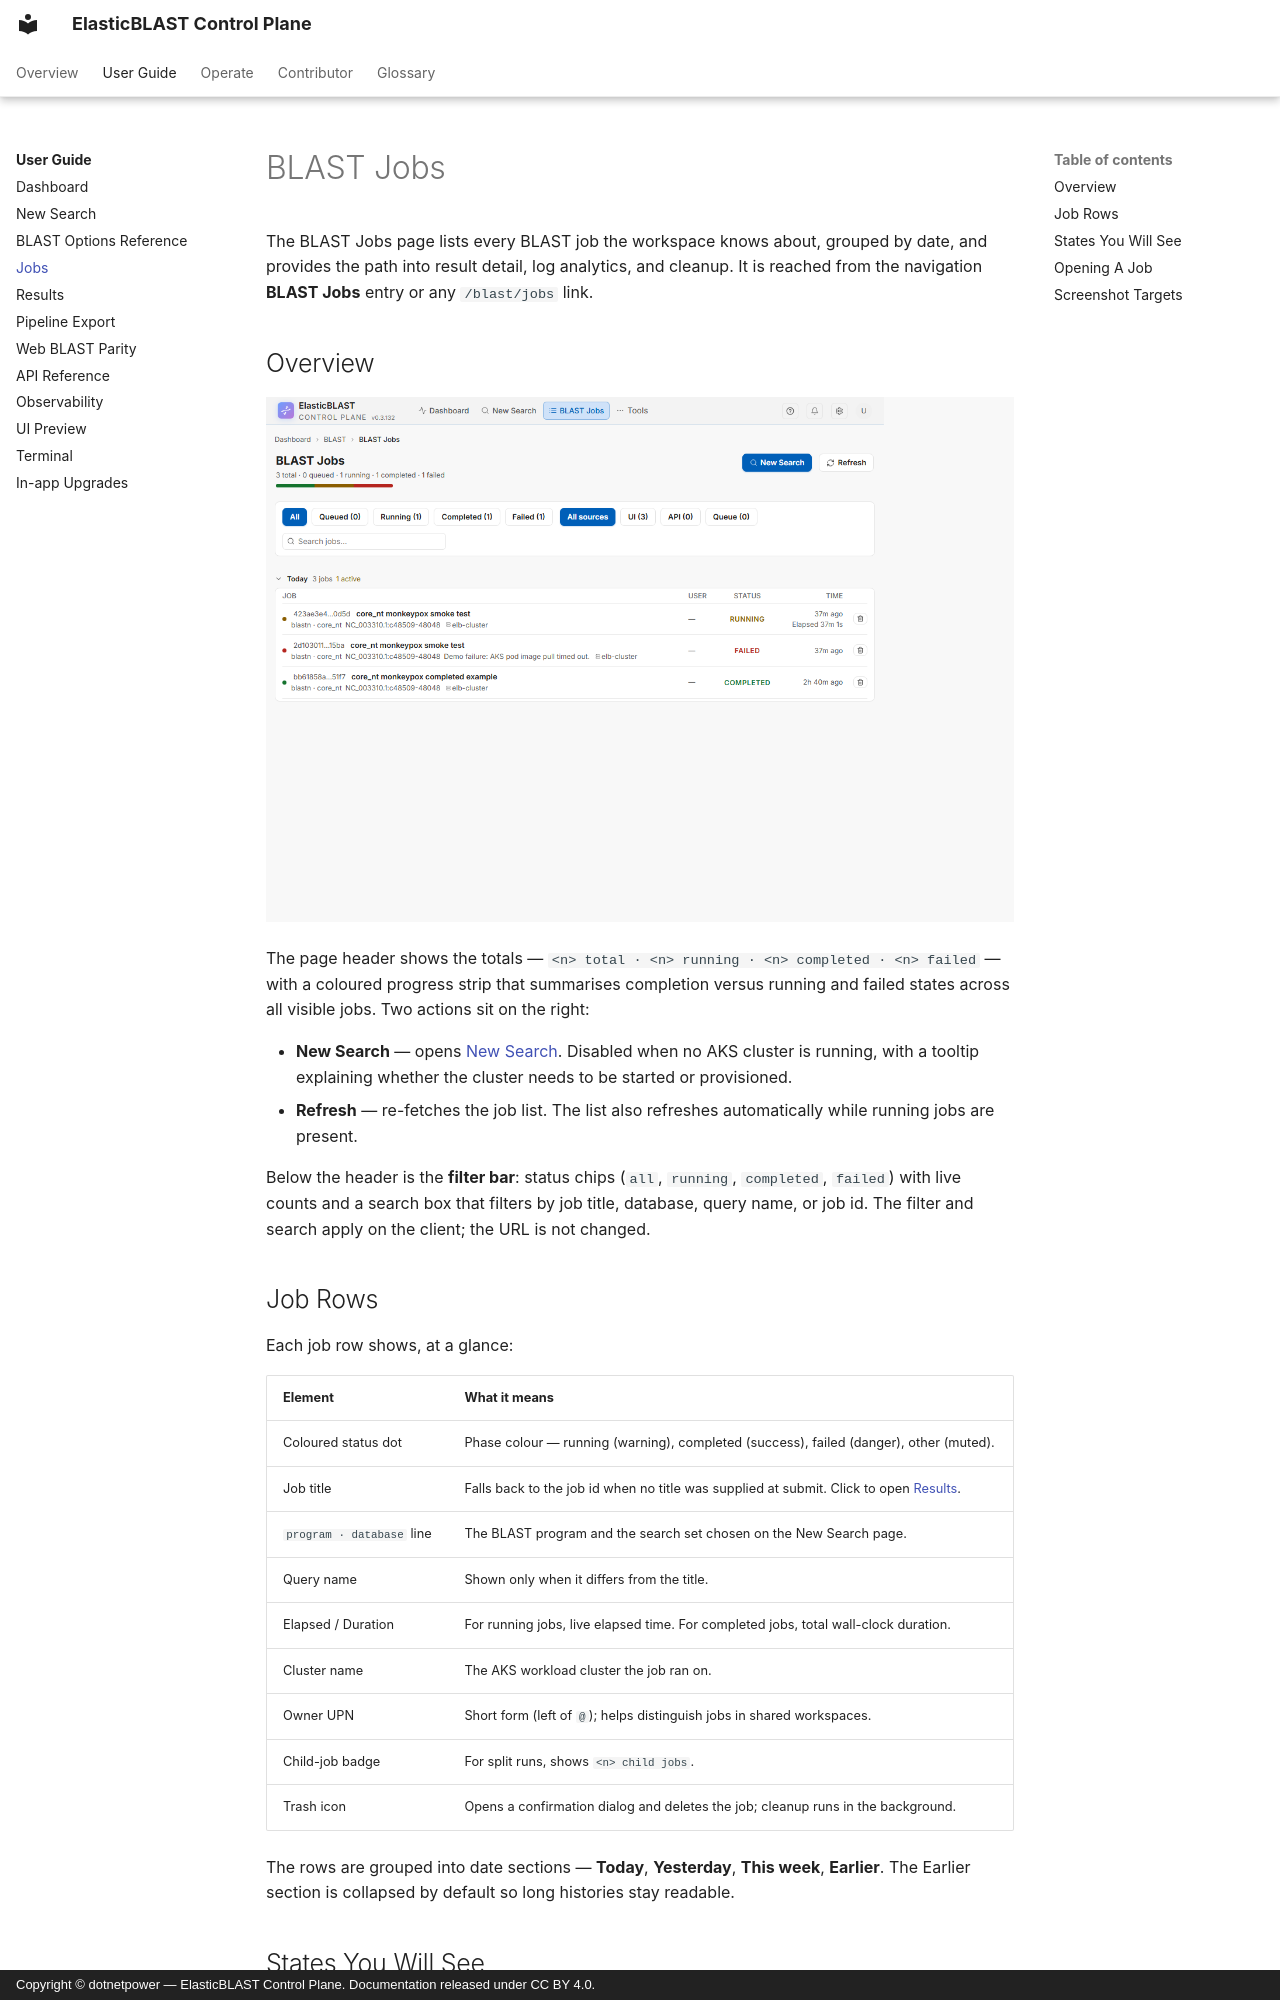

repository: dotnetpower/elb-dashboard · page: user-guide/jobs/index.html · generator: mkdocs · copyright: Copyright © dotnetpower — ElasticBLAST Control Plane. Documentation released under CC BY 4.0.

---
title: BLAST Jobs (User Guide)
description: How to find every BLAST job the workspace knows about, jump into results detail, inspect logs, and clean up completed runs.
tags:
  - user-guide
  - blast
---

# BLAST Jobs

The BLAST Jobs page lists every BLAST job the workspace knows about, grouped by date, and provides the path into result detail, log analytics, and cleanup. It is reached from the navigation **BLAST Jobs** entry or any `/blast/jobs` link.

## Overview

![BLAST Jobs desktop layout with header, filter bar, and grouped job list](../images/screenshots/jobs-desktop.png)

The page header shows the totals — `<n> total · <n> running · <n> completed · <n> failed` — with a coloured progress strip that summarises completion versus running and failed states across all visible jobs. Two actions sit on the right:

- **New Search** — opens [New Search](new-search.md). Disabled when no AKS cluster is running, with a tooltip explaining whether the cluster needs to be started or provisioned.
- **Refresh** — re-fetches the job list. The list also refreshes automatically while running jobs are present.

Below the header is the **filter bar**: status chips (`all`, `running`, `completed`, `failed`) with live counts and a search box that filters by job title, database, query name, or job id. The filter and search apply on the client; the URL is not changed.

## Job Rows

Each job row shows, at a glance:

| Element | What it means |
| --- | --- |
| Coloured status dot | Phase colour — running (warning), completed (success), failed (danger), other (muted). |
| Job title | Falls back to the job id when no title was supplied at submit. Click to open [Results](results.md). |
| `program · database` line | The BLAST program and the search set chosen on the New Search page. |
| Query name | Shown only when it differs from the title. |
| Elapsed / Duration | For running jobs, live elapsed time. For completed jobs, total wall-clock duration. |
| Cluster name | The AKS workload cluster the job ran on. |
| Owner UPN | Short form (left of `@`); helps distinguish jobs in shared workspaces. |
| Child-job badge | For split runs, shows `<n> child jobs`. |
| Trash icon | Opens a confirmation dialog and deletes the job; cleanup runs in the background. |

The rows are grouped into date sections — **Today**, **Yesterday**, **This week**, **Earlier**. The Earlier section is collapsed by default so long histories stay readable.
